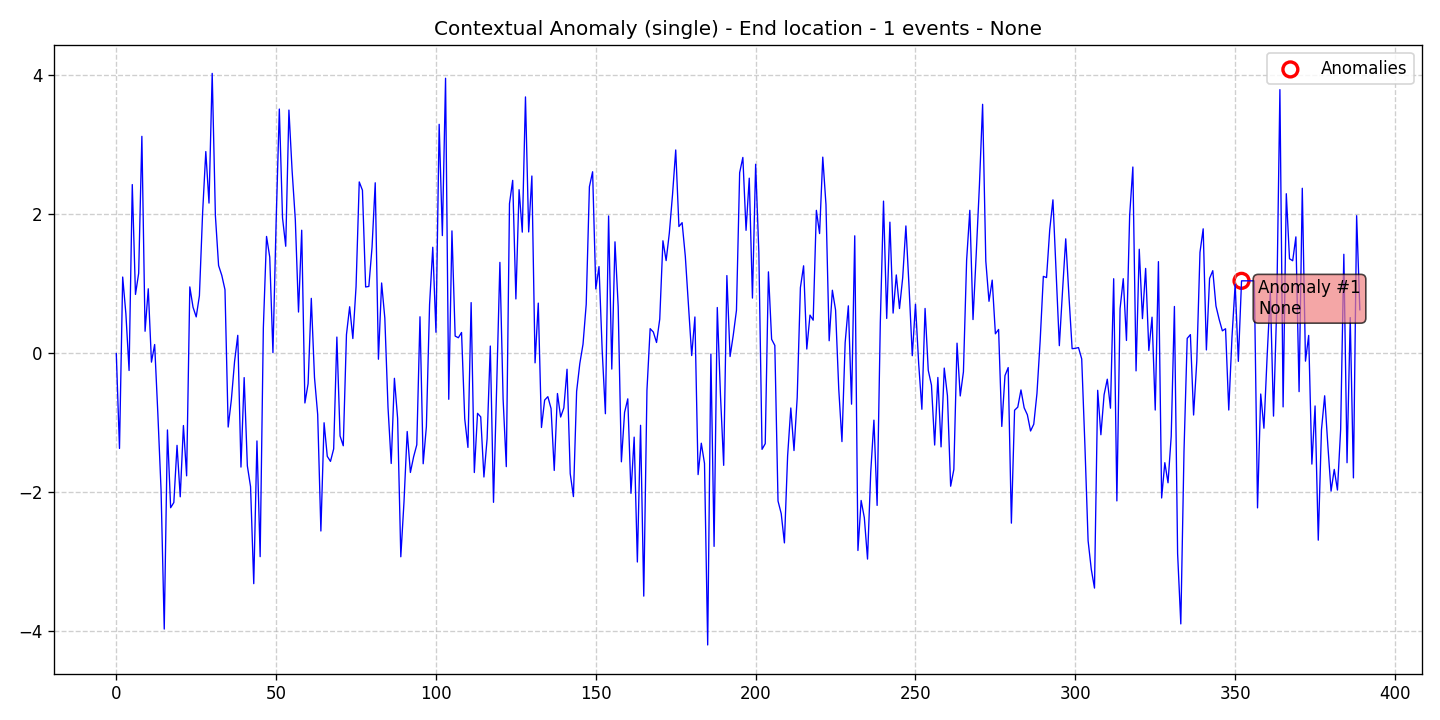

Data behind this chart, as committed beside it:
data, stationary, det_lin_up, det_lin_down, det_quad, det_cubic, det_exp, det_damped, stoc_trend, volatility, single_seas, multiple_seas, point_anom_single, point_anom_multi, collect_anom, context_anom, mean_shift, var_shift, trend_shift, date, is_break, is_anomaly, is_multi, location_beginning
-0.01013, 0, 0, 0, 0, 0, 0, 0, 0, 0, 0, 0, 0, 0, 0, 1, 0, 0, 0, 2020-01-01, 0, 0, 0, 0
-1.373, 0, 0, 0, 0, 0, 0, 0, 0, 0, 0, 0, 0, 0, 0, 1, 0, 0, 0, 2020-01-02, 0, 0, 0, 0
1.09, 0, 0, 0, 0, 0, 0, 0, 0, 0, 0, 0, 0, 0, 0, 1, 0, 0, 0, 2020-01-03, 0, 0, 0, 0
0.5631, 0, 0, 0, 0, 0, 0, 0, 0, 0, 0, 0, 0, 0, 0, 1, 0, 0, 0, 2020-01-04, 0, 0, 0, 0
-0.2526, 0, 0, 0, 0, 0, 0, 0, 0, 0, 0, 0, 0, 0, 0, 1, 0, 0, 0, 2020-01-05, 0, 0, 0, 0
2.419, 0, 0, 0, 0, 0, 0, 0, 0, 0, 0, 0, 0, 0, 0, 1, 0, 0, 0, 2020-01-06, 0, 0, 0, 0
0.8403, 0, 0, 0, 0, 0, 0, 0, 0, 0, 0, 0, 0, 0, 0, 1, 0, 0, 0, 2020-01-07, 0, 0, 0, 0
1.145, 0, 0, 0, 0, 0, 0, 0, 0, 0, 0, 0, 0, 0, 0, 1, 0, 0, 0, 2020-01-08, 0, 0, 0, 0
3.112, 0, 0, 0, 0, 0, 0, 0, 0, 0, 0, 0, 0, 0, 0, 1, 0, 0, 0, 2020-01-09, 0, 0, 0, 0
0.311, 0, 0, 0, 0, 0, 0, 0, 0, 0, 0, 0, 0, 0, 0, 1, 0, 0, 0, 2020-01-10, 0, 0, 0, 0
0.9213, 0, 0, 0, 0, 0, 0, 0, 0, 0, 0, 0, 0, 0, 0, 1, 0, 0, 0, 2020-01-11, 0, 0, 0, 0
-0.1326, 0, 0, 0, 0, 0, 0, 0, 0, 0, 0, 0, 0, 0, 0, 1, 0, 0, 0, 2020-01-12, 0, 0, 0, 0
0.1204, 0, 0, 0, 0, 0, 0, 0, 0, 0, 0, 0, 0, 0, 0, 1, 0, 0, 0, 2020-01-13, 0, 0, 0, 0
-0.875, 0, 0, 0, 0, 0, 0, 0, 0, 0, 0, 0, 0, 0, 0, 1, 0, 0, 0, 2020-01-14, 0, 0, 0, 0
-1.967, 0, 0, 0, 0, 0, 0, 0, 0, 0, 0, 0, 0, 0, 0, 1, 0, 0, 0, 2020-01-15, 0, 0, 0, 0
-3.969, 0, 0, 0, 0, 0, 0, 0, 0, 0, 0, 0, 0, 0, 0, 1, 0, 0, 0, 2020-01-16, 0, 0, 0, 0
-1.107, 0, 0, 0, 0, 0, 0, 0, 0, 0, 0, 0, 0, 0, 0, 1, 0, 0, 0, 2020-01-17, 0, 0, 0, 0
-2.225, 0, 0, 0, 0, 0, 0, 0, 0, 0, 0, 0, 0, 0, 0, 1, 0, 0, 0, 2020-01-18, 0, 0, 0, 0
-2.15, 0, 0, 0, 0, 0, 0, 0, 0, 0, 0, 0, 0, 0, 0, 1, 0, 0, 0, 2020-01-19, 0, 0, 0, 0
-1.329, 0, 0, 0, 0, 0, 0, 0, 0, 0, 0, 0, 0, 0, 0, 1, 0, 0, 0, 2020-01-20, 0, 0, 0, 0
-2.068, 0, 0, 0, 0, 0, 0, 0, 0, 0, 0, 0, 0, 0, 0, 1, 0, 0, 0, 2020-01-21, 0, 0, 0, 0
-1.044, 0, 0, 0, 0, 0, 0, 0, 0, 0, 0, 0, 0, 0, 0, 1, 0, 0, 0, 2020-01-22, 0, 0, 0, 0
-1.766, 0, 0, 0, 0, 0, 0, 0, 0, 0, 0, 0, 0, 0, 0, 1, 0, 0, 0, 2020-01-23, 0, 0, 0, 0
0.9486, 0, 0, 0, 0, 0, 0, 0, 0, 0, 0, 0, 0, 0, 0, 1, 0, 0, 0, 2020-01-24, 0, 0, 0, 0
0.6576, 0, 0, 0, 0, 0, 0, 0, 0, 0, 0, 0, 0, 0, 0, 1, 0, 0, 0, 2020-01-25, 0, 0, 0, 0
0.5174, 0, 0, 0, 0, 0, 0, 0, 0, 0, 0, 0, 0, 0, 0, 1, 0, 0, 0, 2020-01-26, 0, 0, 0, 0
0.822, 0, 0, 0, 0, 0, 0, 0, 0, 0, 0, 0, 0, 0, 0, 1, 0, 0, 0, 2020-01-27, 0, 0, 0, 0
2.01, 0, 0, 0, 0, 0, 0, 0, 0, 0, 0, 0, 0, 0, 0, 1, 0, 0, 0, 2020-01-28, 0, 0, 0, 0
2.893, 0, 0, 0, 0, 0, 0, 0, 0, 0, 0, 0, 0, 0, 0, 1, 0, 0, 0, 2020-01-29, 0, 0, 0, 0
2.153, 0, 0, 0, 0, 0, 0, 0, 0, 0, 0, 0, 0, 0, 0, 1, 0, 0, 0, 2020-01-30, 0, 0, 0, 0
4.017, 0, 0, 0, 0, 0, 0, 0, 0, 0, 0, 0, 0, 0, 0, 1, 0, 0, 0, 2020-01-31, 0, 0, 0, 0
1.973, 0, 0, 0, 0, 0, 0, 0, 0, 0, 0, 0, 0, 0, 0, 1, 0, 0, 0, 2020-02-01, 0, 0, 0, 0
1.256, 0, 0, 0, 0, 0, 0, 0, 0, 0, 0, 0, 0, 0, 0, 1, 0, 0, 0, 2020-02-02, 0, 0, 0, 0
1.114, 0, 0, 0, 0, 0, 0, 0, 0, 0, 0, 0, 0, 0, 0, 1, 0, 0, 0, 2020-02-03, 0, 0, 0, 0
0.9083, 0, 0, 0, 0, 0, 0, 0, 0, 0, 0, 0, 0, 0, 0, 1, 0, 0, 0, 2020-02-04, 0, 0, 0, 0
-1.065, 0, 0, 0, 0, 0, 0, 0, 0, 0, 0, 0, 0, 0, 0, 1, 0, 0, 0, 2020-02-05, 0, 0, 0, 0
-0.6709, 0, 0, 0, 0, 0, 0, 0, 0, 0, 0, 0, 0, 0, 0, 1, 0, 0, 0, 2020-02-06, 0, 0, 0, 0
-0.1233, 0, 0, 0, 0, 0, 0, 0, 0, 0, 0, 0, 0, 0, 0, 1, 0, 0, 0, 2020-02-07, 0, 0, 0, 0
0.2525, 0, 0, 0, 0, 0, 0, 0, 0, 0, 0, 0, 0, 0, 0, 1, 0, 0, 0, 2020-02-08, 0, 0, 0, 0
-1.641, 0, 0, 0, 0, 0, 0, 0, 0, 0, 0, 0, 0, 0, 0, 1, 0, 0, 0, 2020-02-09, 0, 0, 0, 0
-0.3549, 0, 0, 0, 0, 0, 0, 0, 0, 0, 0, 0, 0, 0, 0, 1, 0, 0, 0, 2020-02-10, 0, 0, 0, 0
-1.624, 0, 0, 0, 0, 0, 0, 0, 0, 0, 0, 0, 0, 0, 0, 1, 0, 0, 0, 2020-02-11, 0, 0, 0, 0
-1.922, 0, 0, 0, 0, 0, 0, 0, 0, 0, 0, 0, 0, 0, 0, 1, 0, 0, 0, 2020-02-12, 0, 0, 0, 0
-3.316, 0, 0, 0, 0, 0, 0, 0, 0, 0, 0, 0, 0, 0, 0, 1, 0, 0, 0, 2020-02-13, 0, 0, 0, 0
-1.265, 0, 0, 0, 0, 0, 0, 0, 0, 0, 0, 0, 0, 0, 0, 1, 0, 0, 0, 2020-02-14, 0, 0, 0, 0
-2.928, 0, 0, 0, 0, 0, 0, 0, 0, 0, 0, 0, 0, 0, 0, 1, 0, 0, 0, 2020-02-15, 0, 0, 0, 0
0.3568, 0, 0, 0, 0, 0, 0, 0, 0, 0, 0, 0, 0, 0, 0, 1, 0, 0, 0, 2020-02-16, 0, 0, 0, 0
1.674, 0, 0, 0, 0, 0, 0, 0, 0, 0, 0, 0, 0, 0, 0, 1, 0, 0, 0, 2020-02-17, 0, 0, 0, 0
1.378, 0, 0, 0, 0, 0, 0, 0, 0, 0, 0, 0, 0, 0, 0, 1, 0, 0, 0, 2020-02-18, 0, 0, 0, 0
0.003458, 0, 0, 0, 0, 0, 0, 0, 0, 0, 0, 0, 0, 0, 0, 1, 0, 0, 0, 2020-02-19, 0, 0, 0, 0
1.883, 0, 0, 0, 0, 0, 0, 0, 0, 0, 0, 0, 0, 0, 0, 1, 0, 0, 0, 2020-02-20, 0, 0, 0, 0
3.504, 0, 0, 0, 0, 0, 0, 0, 0, 0, 0, 0, 0, 0, 0, 1, 0, 0, 0, 2020-02-21, 0, 0, 0, 0
1.94, 0, 0, 0, 0, 0, 0, 0, 0, 0, 0, 0, 0, 0, 0, 1, 0, 0, 0, 2020-02-22, 0, 0, 0, 0
1.533, 0, 0, 0, 0, 0, 0, 0, 0, 0, 0, 0, 0, 0, 0, 1, 0, 0, 0, 2020-02-23, 0, 0, 0, 0
3.489, 0, 0, 0, 0, 0, 0, 0, 0, 0, 0, 0, 0, 0, 0, 1, 0, 0, 0, 2020-02-24, 0, 0, 0, 0
2.617, 0, 0, 0, 0, 0, 0, 0, 0, 0, 0, 0, 0, 0, 0, 1, 0, 0, 0, 2020-02-25, 0, 0, 0, 0
1.915, 0, 0, 0, 0, 0, 0, 0, 0, 0, 0, 0, 0, 0, 0, 1, 0, 0, 0, 2020-02-26, 0, 0, 0, 0
0.5872, 0, 0, 0, 0, 0, 0, 0, 0, 0, 0, 0, 0, 0, 0, 1, 0, 0, 0, 2020-02-27, 0, 0, 0, 0
1.763, 0, 0, 0, 0, 0, 0, 0, 0, 0, 0, 0, 0, 0, 0, 1, 0, 0, 0, 2020-02-28, 0, 0, 0, 0
-0.7195, 0, 0, 0, 0, 0, 0, 0, 0, 0, 0, 0, 0, 0, 0, 1, 0, 0, 0, 2020-02-29, 0, 0, 0, 0
... 330 more rows
